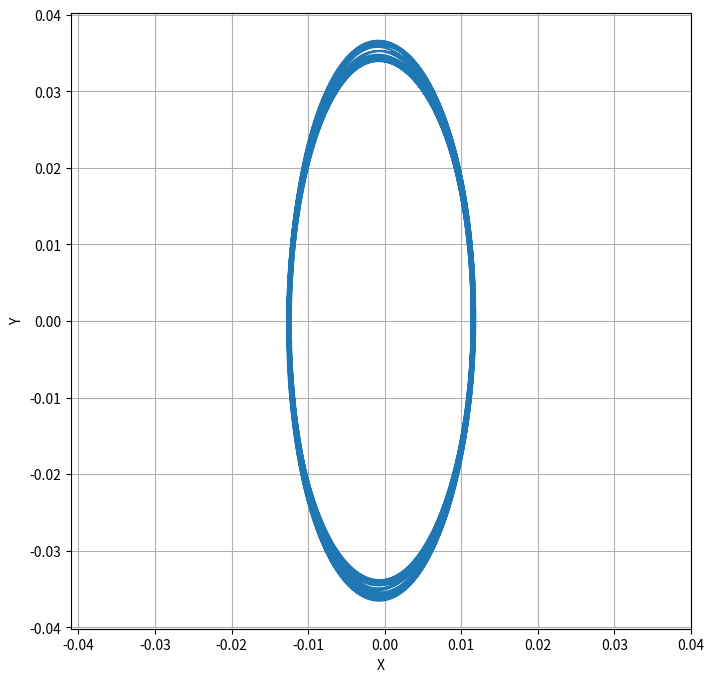
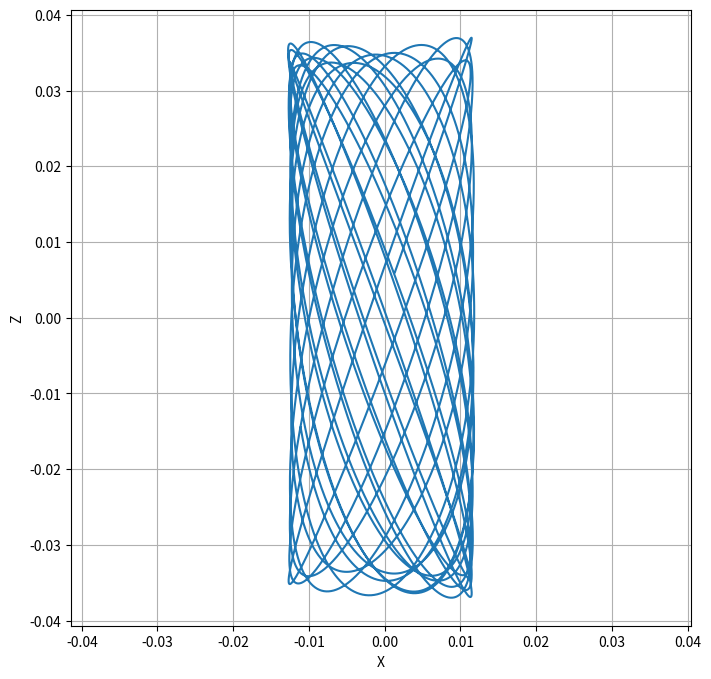
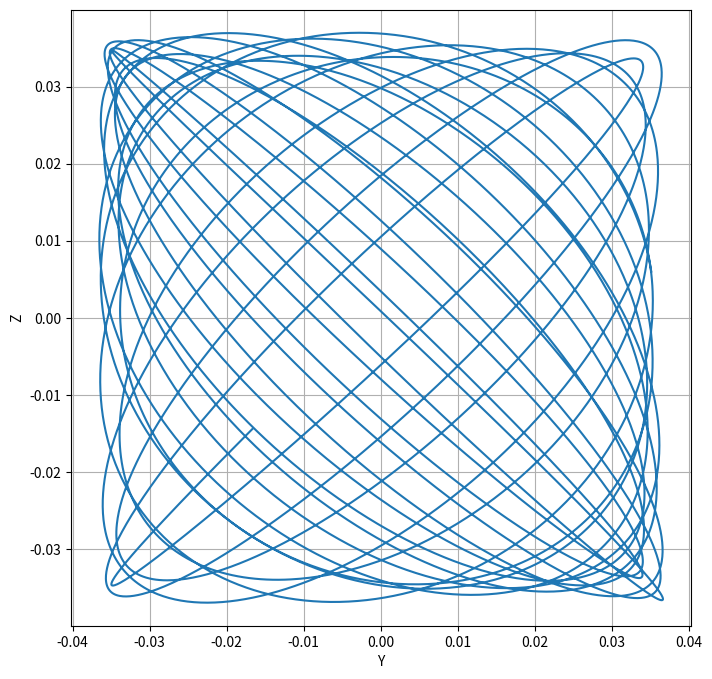
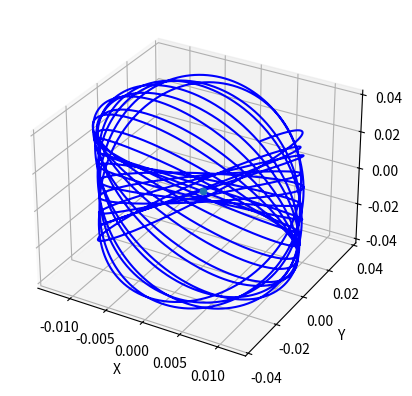

Here is the Python script that generated these plots, in order:
import numpy as np
import matplotlib.pyplot as plt
from math import floor

def UTC2JDT(M, D, Y, hr, min, sec, msec=0.0):
    if M < 1 or M > 12:
        raise ValueError("Month must be between 1 and 12, inclusive.")
    if D < 1 or D > 31:
        raise ValueError("Day must be between 1 and 31, inclusive.")
    
    A = int((M-12)/12)
    B = 1461*(Y + 4800 + A)
    C = 367*(M - 2 - 12*A)
    E = int((Y + 4900 + A)/100)

    JDN = int(B/4) + int(C/12) - int(3*E/4) + D - 32075
    JDT = JDN + (hr - 12)/24 + min/1400 + sec/86400 + msec/86_400_000_000
    return JDT

def norm_angle(x):
    return x % 360.0

def astro_values(M,D,Y,hr,min,sec):
    JD = UTC2JDT(M,D,Y,hr,min,sec)
    T = (JD - 2451545.0)/36525.0

    eps_prime = norm_angle(280.46646 + 36000.76983*T + 0.0003032*T**2)
    earth_peri = norm_angle(102.93735 + 1.71946*T + 0.00046*T**2)
    sun_peri = norm_angle(earth_peri + 180.0)
    eps = norm_angle(218.3164477 + 481267.88123421*T - 0.0015786*(T**2) + (T**3)/538841.0 - (T**4)/65194000.0)
    lun_peri = norm_angle(83.3532465 + 4069.0137287*T)
    Omega = (125.04452 - 1934.136261*T + 0.0020708*T**2 + T**3/450000)
    return eps, eps_prime, lun_peri, sun_peri, Omega

def third_order_solution_lissajous(Ay, Az, m, T, num_points, theta1, theta2, date):
    """
    Using the third-order solution for quasi-periodic Lissajous orbits
    at L2 Lagranina libration point found by Farquhar and Kamel
    
    Found here:
[redacted]
[redacted]
    """

    e = 0.054900489         # moons eccentricity
    ep = 0.0167217          # Earths eccentricity
    aap = 0.0025093523      # ratio of the semimajor axes for the orbits of Earth and the Moon
    gamma = 0.0900463066    # tangent of the mean inclination of the Moon's orbit
    wxy0 = 1.865485
    wz0 = 1.794291
    a = 2.000034
    b = 7.436984
    c = 2.204904
    d = 3.219481
    BL = 3.190423657
    CL = 2.659334398
    DL = 2.538009811
    EL = 2.572040953
    k = a*wxy0/(b + wxy0**2)
    t = np.linspace(0, T, num_points)
    M, D, Y, hr, min, sec = date
    eps, eps_prime, omega, omega_prime, Omega0 = np.radians(astro_values(M,D,Y,hr,min,sec))
    
    xi = (1 - m)*t + eps - eps_prime
    phi = (1 - (3/4)*m**2 - (225/32)*m**3)*t + eps - omega
    
    C1 = 0.09210089*(e/m)**2 + 0.02905486*Ay**2 + 0.007644849*Az**2
    wxy2 = 0.1387811*(e/m)**2 + 0.04349909*Ay**2 - 0.04060812*Az**2
    wz2 =  0.5981779*(e/m)**2 - 0.03293845*Ay**2 + 0.03923249*Az**2

    wxy = wxy0/(1 + m**2*wxy2)
    wz = wz0/(1 + m**2*wz2)

    T1 = wxy*t + theta1
    T2 = wz*t + theta2

    x1 = 0.341763*Ay*np.sin(T1)
    y1 = Ay*np.cos(T1)
    z1 = Az*np.sin(T2)

    x2_p1 = 0.554904*(e/m)*Ay*np.sin(phi - T1) + 0.493213*(e/m)*Ay*np.sin(phi + T1)
    x2_p2 = -0.09588405*Ay**2*np.cos(2*T1) + 0.128774 * Az**2*np.cos(2*T2)
    x2_p3 = -0.268186*Az**2 - 0.205537*Ay**2

    x2 = x2_p1 + x2_p2 + x2_p3

    y2_p1 = -1.90554*(e/m)*Ay*np.cos(phi - T1) + 1.210699*(e/m)*Ay*np.cos(phi + T1)
    y2_p2 = -0.055296*Ay**2*np.sin(2*T1) - 0.08659705*Az**2*np.sin(2*T2)

    y2 = y2_p1 + y2_p2

    z2_p1 = 1.052082*(e/m)*Az*np.sin(phi+T2) + 1.856918*(e/m)*Az*np.sin(phi - T2)
    z2_p2 = 0.4241194*Ay*Az*np.cos(T2 - T1) + 0.1339910*Ay*Az*np.cos(T2 + T1)

    z2 = z2_p1 + z2_p2

    x3_p1 = (e/m)**2 * Ay*(-0.122841*np.sin(2*phi - T1) + 0.643204*np.sin(2*phi + T1))
    x3_p2 = (e/m)*Az**2*(0.198388*np.cos(phi) - 0.387184*np.cos(phi - 2*T2) + 0.335398*np.cos(phi + 2*T2))
    x3_p3 = (e/m)*Ay**2*(0.173731 * np.cos(phi) + 0.325999*np.cos(phi - 2*T1) - 0.270466*np.cos(phi + 2*T1))
    x3_p4 = (e/m)*Ay*(-1.10033*np.sin(phi - T1 - 2*xi) - 1.189247*np.sin(phi + 2*T1 - 2*xi))
    x3_p5 = Ay*Az**2*(-0.430448*np.sin(2*T2 - T1) - 0.031302*np.sin(2*T2 + T1))
    x3_p6 = Ay**3*(0.027808*np.sin(3*T1)) + C1*Ay*np.sin(T1)
    x3_p7 = Ay*(-0.38856*np.sin(T1 - 2*xi) + 0.455452*np.sin(T1 + 2*xi))

    x3 = x3_p1 + x3_p2 + x3_p3 + x3_p4 + x3_p5 + x3_p6 + x3_p7

    y3_p1 = (e/m)**2*Ay*(0.608685*np.cos(2*phi - T1) + 1.407026*np.cos(2*phi + T1))
    y3_p2 = (e/m)*Az**2*(-0.116822*np.sin(phi) - 0.214742*np.sin(phi - 2*T2) - 0.232503*np.sin(phi + 2*T2))
    y3_p3 = (e/m)*Ay**2*(-0.109499*np.sin(phi) - 0.144553*np.sin(phi - 2*T1) - 0.155751*np.sin(phi + 2*T1))
    y3_p4 = (e/m)*Ay*(2.733367*np.cos(phi - T1 - 2*xi) - 3.848485*np.cos(phi + T1 - 2*xi))
    y3_p5 = Ay*Az**2*(-1.191421*np.cos(2*T2 - T1) - 0.000165*np.cos(2*T2 + T1))
    y3_p6 = Ay**3*(-0.027574*np.cos(3*T1)) + Ay*(-1.743411*np.cos(T1 - 2*xi) + 0.741825*np.cos(T1 + 2*xi))

    y3 = y3_p1 + y3_p2 + y3_p3 + y3_p4 + y3_p5 + y3_p6

    z3_p1 = (e/m)**2*Az*(-0.536625*np.sin(2*phi - T2) + 1.103381*np.sin(2*phi + T2))
    z3_p2_p = 0.367360*np.cos(phi + T2 + T1) + 0.063629*np.cos(phi - T2 + T1) - 0.034729*np.cos(phi + T2 - T1)
    z3_p2 = (e/m)*Ay*Az*(-0.353754*np.cos(phi - T2 - T1) + z3_p2_p)
    z3_p3 = (e/m)*Az*(-2.353465*np.sin(phi - T2 - 2*xi) - 3.831413*np.sin(phi + T2 - 2*xi))
    z3_p4 = Az**3*(0.017664*np.sin(3*T2)) + Az*Ay**2*(-0.86684*np.sin(T2 - 2*T1) - 0.044724*np.sin(T2 + 2*T1))
    z3_p5 = Az*(-1.487917*np.sin(T2 - 2*xi) + 0.475507*np.sin(T2 + 2*xi))

    z3 = z3_p1 + z3_p2 + z3_p3 + z3_p4 + z3_p5

    x = m*x1 + m**2*x2 + m**3*x3
    y = m*y1 + m**2*y2 + m**3*y3
    z = m*z1 + m**2*z2 + m**3*z3

    return x, y, z

if __name__ == "__main__":
    Ay = Az = 3500
    m = 1e-5
    T = 20*np.pi
    num_points = 10000
    theta1 = theta2 = 0
    date = [10, 18, 2025, 0, 0, 0]
    x, y, z = third_order_solution_lissajous(Ay, Az, m, T, num_points, theta1, theta2, date)
    plt.figure(figsize=(8,8))
    plt.plot(x, y)
    plt.axis('equal')
    plt.xlabel("X")
    plt.ylabel("Y")
    plt.grid()

    plt.figure(figsize=(8,8))
    plt.plot(x, z)
    plt.axis('equal')
    plt.xlabel("X")
    plt.ylabel("Z")
    plt.grid()

    plt.figure(figsize=(8,8))
    plt.plot(y, z)
    plt.axis('equal')
    plt.xlabel("Y")
    plt.ylabel("Z")
    plt.grid()

    fig, ax = plt.subplots(subplot_kw={"projection":"3d"})
    ax.plot(x,y,z, "b")
    ax.scatter(0,0,0, "k*", label="L2 Point")
    ax.set_xlabel("X")
    ax.set_ylabel("Y")
    ax.set_zlabel("Z")

    plt.show()
